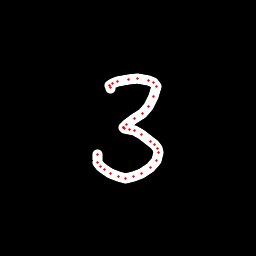

Source data for this figure (header and first rows):
x, y, hover, eod
110.6, 88.51, 0.0, 0.0
110.1, 87.03, 0.0, 0.0
109.8, 85.31, 0.0, 0.0
112.1, 83.29, 0.0, 0.0
117.4, 81.35, 0.0, 0.0
128.3, 79.46, 0.0, 0.0
138, 78.74, 0.0, 0.0
148.5, 80.75, 0.0, 0.0
153.7, 82.71, 0.0, 0.0
156, 86.74, 0.0, 0.0
153.9, 96.23, 0.0, 0.0
148.3, 106.7, 0.0, 0.0
142.2, 113.8, 0.0, 0.0
134.9, 118.9, 0.0, 0.0
126.6, 124.5, 0.0, 0.0
123.3, 127.3, 0.0, 0.0
124, 128, 0.0, 0.0
124.8, 128.2, 0.0, 0.0
129.2, 129.5, 0.0, 0.0
134.3, 130.9, 0.0, 0.0
142, 134.8, 0.0, 0.0
150, 141.4, 0.0, 0.0
154.3, 144.6, 0.0, 0.0
157.7, 148.2, 0.0, 0.0
158.8, 152.7, 0.0, 0.0
156.9, 161, 0.0, 0.0
151, 167.4, 0.0, 0.0
142, 173.6, 0.0, 0.0
133.3, 176.9, 0.0, 0.0
125.4, 178, 0.0, 0.0
118.1, 176.6, 0.0, 0.0
110.8, 173.1, 0.0, 0.0
104.6, 169.4, 0.0, 0.0
100.1, 166.9, 0.0, 0.0
97.46, 162.6, 0.0, 0.0
97.65, 154.5, 0.0, 1.0
